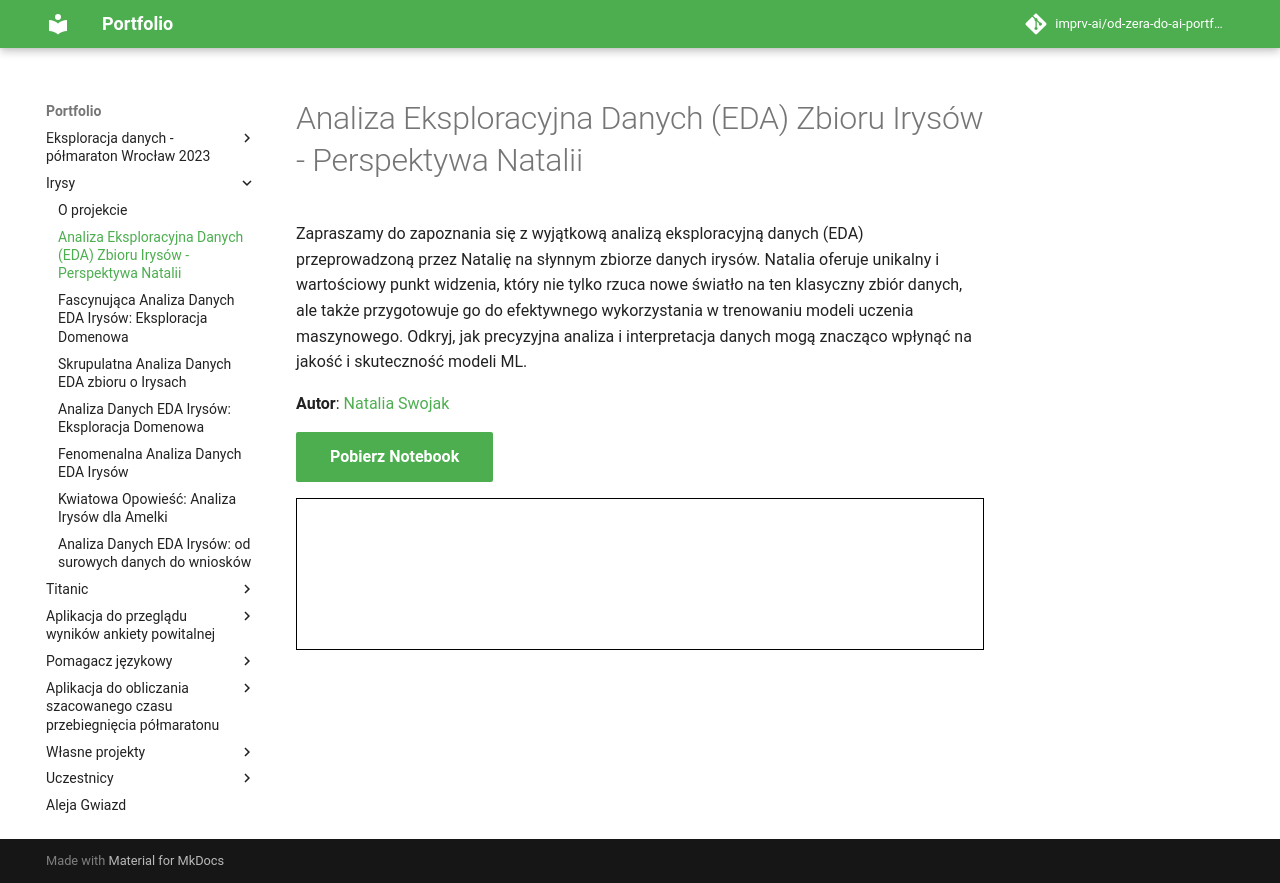

repository: imprv-ai/od-zera-do-ai-portfolio · page: projects/iris/eda_with_ml_preparation/index.html · generator: mkdocs


# Analiza Eksploracyjna Danych (EDA) Zbioru Irysów - Perspektywa Natalii

Zapraszamy do zapoznania się z wyjątkową analizą eksploracyjną danych (EDA) przeprowadzoną przez Natalię na słynnym zbiorze danych irysów. Natalia oferuje unikalny i wartościowy punkt widzenia, który nie tylko rzuca nowe światło na ten klasyczny zbiór danych, ale także przygotowuje go do efektywnego wykorzystania w trenowaniu modeli uczenia maszynowego. Odkryj, jak precyzyjna analiza i interpretacja danych mogą znacząco wpłynąć na jakość i skuteczność modeli ML.

**Autor**: [Natalia Swojak](/od-zera-do-ai-portfolio/uczestnicy/natalia_swojak)

<a href="iris.ipynb" class="md-button md-button--primary" download>Pobierz Notebook</a>

<iframe
    id="content"
    src="iris.html"
    width="100%"
    style="border:1px solid black;overflow:hidden;"
></iframe>
<script>
function resizeIframeToFitContent(iframe) {
    iframe.style.height = (iframe.contentWindow.document.documentElement.scrollHeight + 50) + "px";
    iframe.contentDocument.body.style["overflow"] = 'hidden';
}
window.addEventListener('load', function() {
    var iframe = document.getElementById('content');
    resizeIframeToFitContent(iframe);
});
window.addEventListener('resize', function() {
    var iframe = document.getElementById('content');
    resizeIframeToFitContent(iframe);
});
</script>
